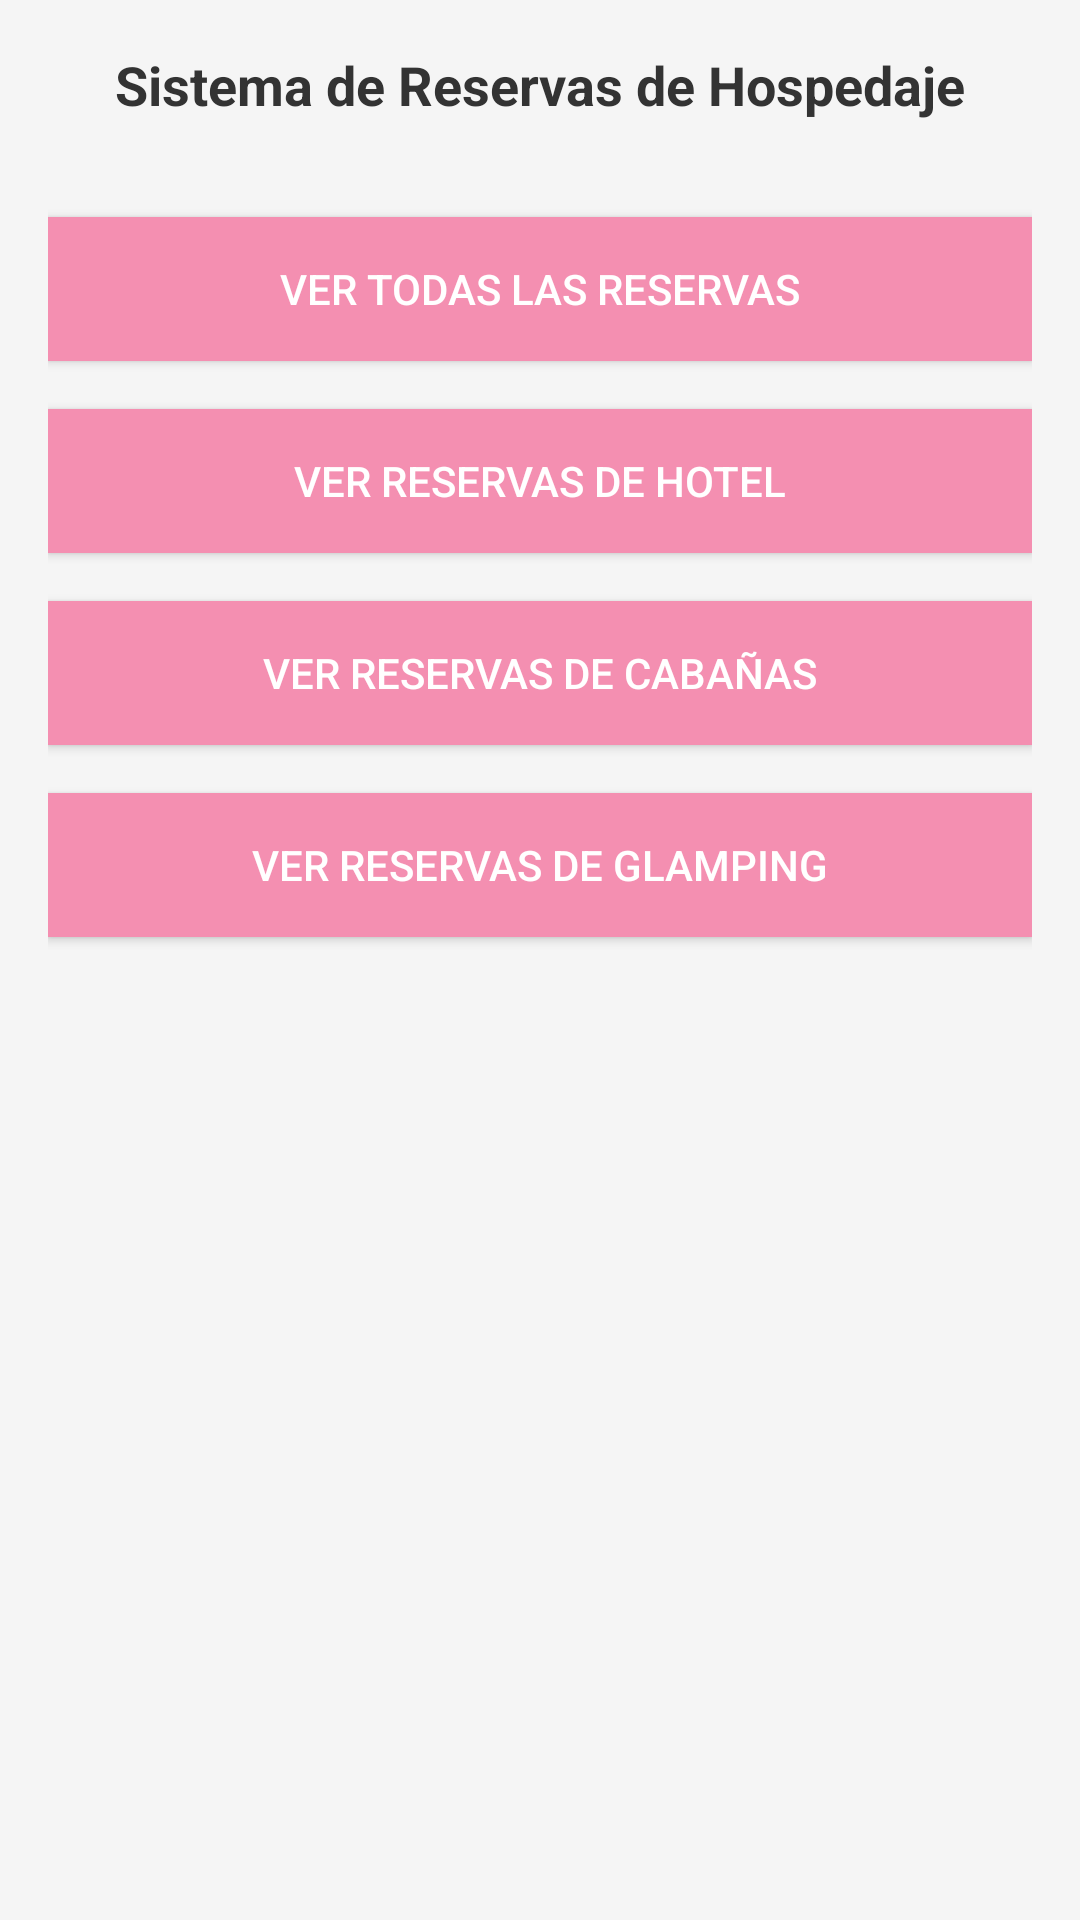

Android layout source for this screen:
<!-- AndroidManifest.xml: application theme AppTheme -->
<!-- res/layout/activity_main.xml -->
<?xml version="1.0" encoding="utf-8"?>
<LinearLayout xmlns:android="http://schemas.android.com/apk/res/android"
    android:layout_width="match_parent"
    android:layout_height="match_parent"
    android:orientation="vertical"
    android:padding="16dp"
    android:background="@color/colorBackground">

    <TextView
        android:layout_width="match_parent"
        android:layout_height="wrap_content"
        android:text="Sistema de Reservas de Hospedaje"
        style="@style/TitleTextStyle"
        android:gravity="center"
        android:layout_marginBottom="32dp" />

    <Button
        android:id="@+id/btnVerReservas"
        android:layout_width="match_parent"
        android:layout_height="wrap_content"
        android:text="Ver Todas las Reservas"
        style="@style/ButtonStyle"
        android:layout_marginBottom="16dp" />

    <Button
        android:id="@+id/btnVerHoteles"
        android:layout_width="match_parent"
        android:layout_height="wrap_content"
        android:text="Ver Reservas de Hotel"
        style="@style/ButtonStyle"
        android:layout_marginBottom="16dp" />

    <Button
        android:id="@+id/btnVerCabanas"
        android:layout_width="match_parent"
        android:layout_height="wrap_content"
        android:text="Ver Reservas de Cabañas"
        style="@style/ButtonStyle"
        android:layout_marginBottom="16dp" />

    <Button
        android:id="@+id/btnVerGlamping"
        android:layout_width="match_parent"
        android:layout_height="wrap_content"
        android:text="Ver Reservas de Glamping"
        style="@style/ButtonStyle" />

</LinearLayout>
<!-- resources referenced by this layout -->
<resources>
  <color name="colorBackground">#F5F5F5</color>
  <style name="ButtonStyle" parent="Widget.AppCompat.Button.Colored">
          <item name="android:background">@color/colorButtonNormal</item>
          <item name="android:textColor">#FFFFFF</item>
      </style>
  <style name="TitleTextStyle">
          <item name="android:textSize">18sp</item>
          <item name="android:textStyle">bold</item>
          <item name="android:textColor">@color/colorTextPrimary</item>
      </style>
  <style name="AppTheme" parent="Theme.AppCompat.Light.DarkActionBar">
          <item name="colorPrimary">@color/colorPrimary</item>
          <item name="colorPrimaryDark">@color/colorPrimaryDark</item>
          <item name="colorAccent">@color/colorAccent</item>
          <item name="android:windowBackground">@color/colorBackground</item>
      </style>
  <color name="colorButtonNormal">#F48FB1</color>
  <color name="colorTextPrimary">#333333</color>
  <color name="colorPrimary">#880E4F</color>
  <color name="colorPrimaryDark">#F48FB1</color>
  <color name="colorAccent">#FF4081</color>
</resources>
